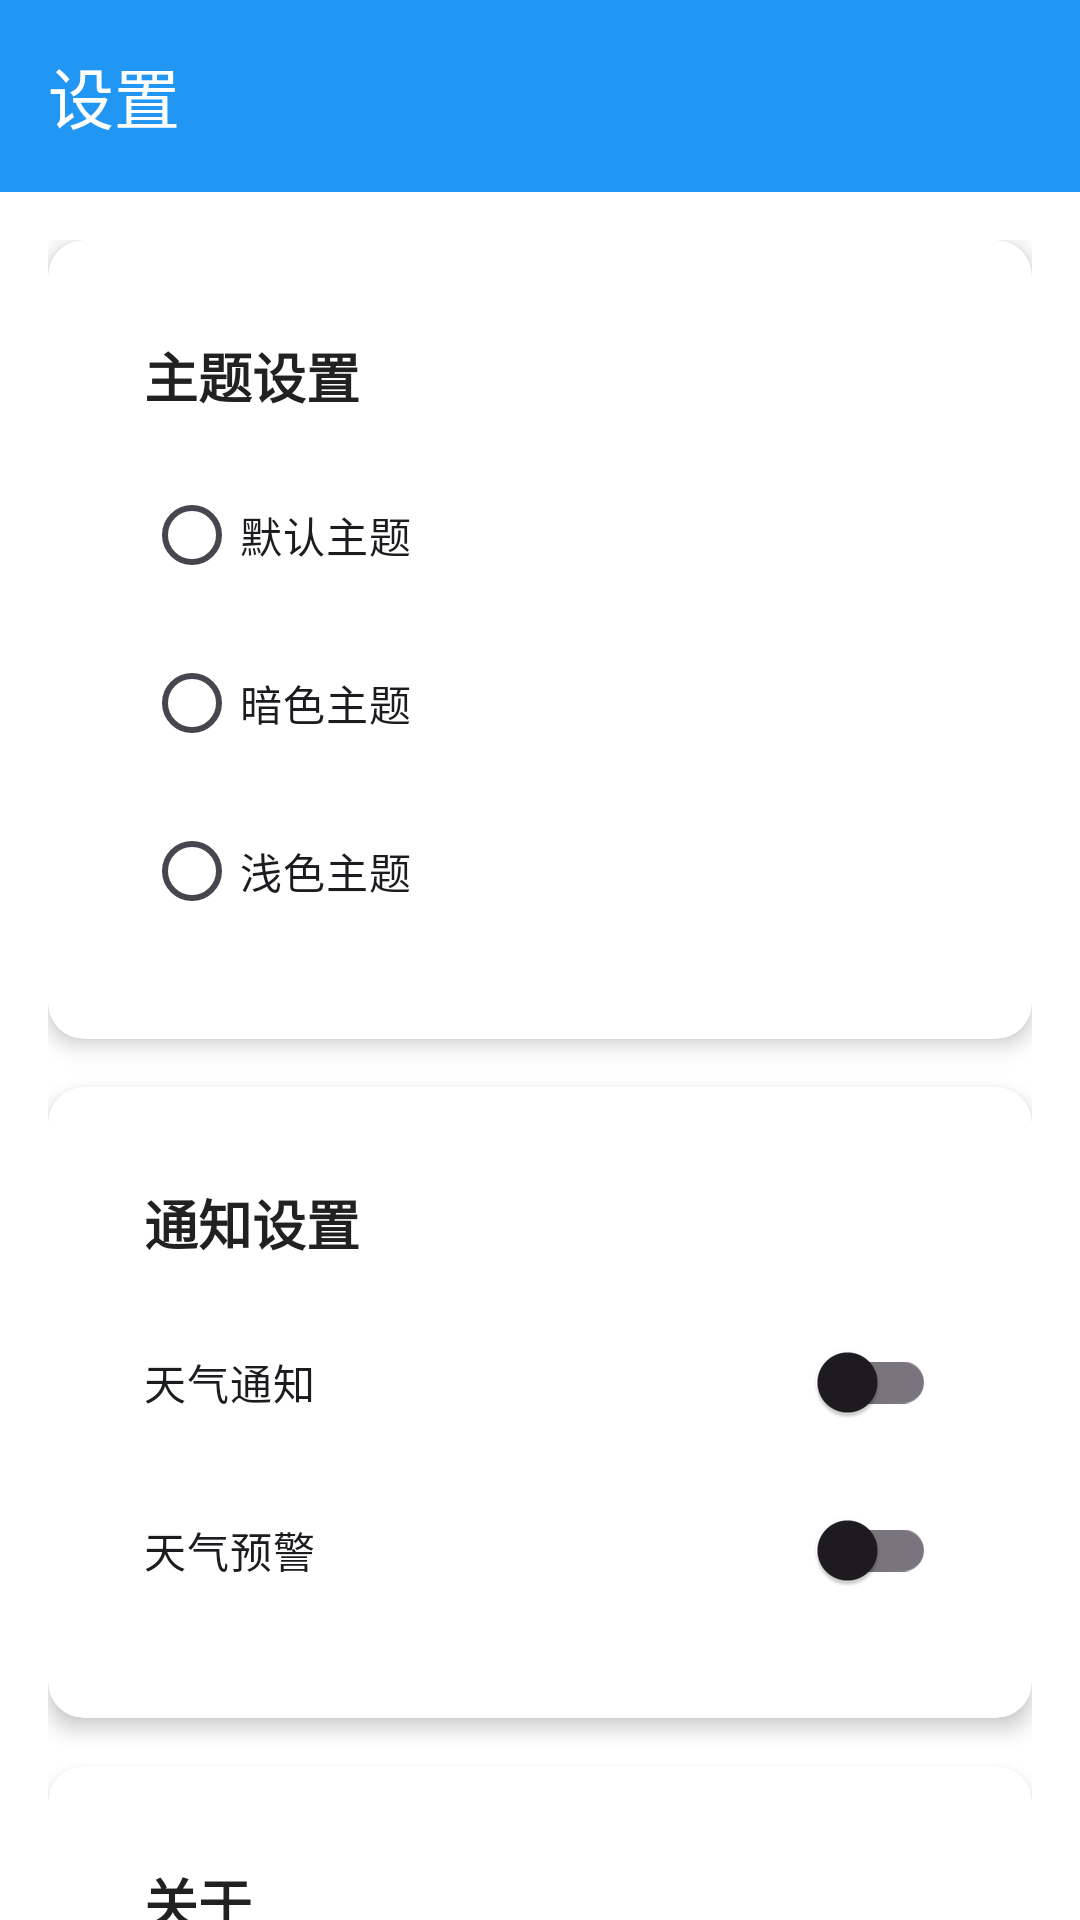

Android layout source for this screen:
<!-- AndroidManifest.xml: activity theme Theme.MyApplication24 -->
<!-- res/layout/activity_settings.xml -->
<?xml version="1.0" encoding="utf-8"?>
<androidx.coordinatorlayout.widget.CoordinatorLayout xmlns:android="http://schemas.android.com/apk/res/android"
    xmlns:app="http://schemas.android.com/apk/res-auto" android:layout_width="match_parent" android:layout_height="match_parent">

    <com.google.android.material.appbar.AppBarLayout android:layout_width="match_parent" android:layout_height="wrap_content">

        <androidx.appcompat.widget.Toolbar android:id="@+id/toolbar" android:layout_width="match_parent" android:layout_height="?attr/actionBarSize" android:background="?attr/colorPrimary" app:title="设置" app:titleTextColor="@android:color/white" />

    </com.google.android.material.appbar.AppBarLayout>

    <androidx.core.widget.NestedScrollView android:layout_width="match_parent" android:layout_height="match_parent" app:layout_behavior="@string/appbar_scrolling_view_behavior">

        <LinearLayout android:layout_width="match_parent" android:layout_height="wrap_content" android:orientation="vertical" android:padding="16dp">

            
            <com.google.android.material.card.MaterialCardView android:layout_width="match_parent" android:layout_height="wrap_content" android:layout_marginBottom="16dp" app:cardCornerRadius="12dp" app:cardElevation="4dp">

                <LinearLayout android:layout_width="match_parent" android:layout_height="wrap_content" android:orientation="vertical" android:padding="16dp">

                    <TextView android:layout_width="wrap_content" android:layout_height="wrap_content" android:text="主题设置" android:textColor="?android:attr/textColorPrimary" android:textSize="18sp" android:textStyle="bold" />

                    <RadioGroup android:id="@+id/themeGroup" android:layout_width="match_parent" android:layout_height="wrap_content" android:layout_marginTop="16dp">

                        <RadioButton android:id="@+id/themeDefault" android:layout_width="match_parent" android:layout_height="wrap_content" android:layout_marginBottom="8dp" android:text="默认主题" />

                        <RadioButton android:id="@+id/themeDark" android:layout_width="match_parent" android:layout_height="wrap_content" android:layout_marginBottom="8dp" android:text="暗色主题" />

                        <RadioButton android:id="@+id/themeLight" android:layout_width="match_parent" android:layout_height="wrap_content" android:text="浅色主题" />

                    </RadioGroup>

                </LinearLayout>

            </com.google.android.material.card.MaterialCardView>

            
            <com.google.android.material.card.MaterialCardView android:layout_width="match_parent" android:layout_height="wrap_content" android:layout_marginBottom="16dp" app:cardCornerRadius="12dp" app:cardElevation="4dp">

                <LinearLayout android:layout_width="match_parent" android:layout_height="wrap_content" android:orientation="vertical" android:padding="16dp">

                    <TextView android:layout_width="wrap_content" android:layout_height="wrap_content" android:text="通知设置" android:textColor="?android:attr/textColorPrimary" android:textSize="18sp" android:textStyle="bold" />

                    <com.google.android.material.switchmaterial.SwitchMaterial android:id="@+id/notificationSwitch" android:layout_width="match_parent" android:layout_height="wrap_content" android:layout_marginTop="16dp" android:text="天气通知" />

                    <com.google.android.material.switchmaterial.SwitchMaterial android:id="@+id/alertSwitch" android:layout_width="match_parent" android:layout_height="wrap_content" android:layout_marginTop="8dp" android:text="天气预警" />

                </LinearLayout>

            </com.google.android.material.card.MaterialCardView>

            
            <com.google.android.material.card.MaterialCardView android:layout_width="match_parent" android:layout_height="wrap_content" app:cardCornerRadius="12dp" app:cardElevation="4dp">

                <LinearLayout android:layout_width="match_parent" android:layout_height="wrap_content" android:orientation="vertical" android:padding="16dp">

                    <TextView android:layout_width="wrap_content" android:layout_height="wrap_content" android:text="关于" android:textColor="?android:attr/textColorPrimary" android:textSize="18sp" android:textStyle="bold" />

                    <TextView android:id="@+id/versionText" android:layout_width="wrap_content" android:layout_height="wrap_content" android:layout_marginTop="16dp" android:text="版本 1.0.0" android:textColor="?android:attr/textColorSecondary" />

                    <TextView android:id="@+id/privacyButton" android:layout_width="match_parent" android:layout_height="wrap_content" android:layout_marginTop="8dp" android:background="?attr/selectableItemBackground" android:padding="8dp" android:text="隐私政策" android:textColor="?attr/colorPrimary" />

                </LinearLayout>

            </com.google.android.material.card.MaterialCardView>

        </LinearLayout>

    </androidx.core.widget.NestedScrollView>

</androidx.coordinatorlayout.widget.CoordinatorLayout>
<!-- resources referenced by this layout -->
<resources>
  <style name="Theme.MyApplication24" parent="Base.Theme.MyApplication24" />
  <style name="Base.Theme.MyApplication24" parent="Theme.Material3.DayNight.NoActionBar">
          
          <item name="colorPrimary">@color/primary</item>
          <item name="colorPrimaryDark">@color/primary_dark</item>
          <item name="colorAccent">@color/accent</item>
  
          
          <item name="android:statusBarColor">@android:color/transparent</item>
          <item name="android:navigationBarColor">@android:color/transparent</item>
          <item name="android:windowLightStatusBar">true</item>
          <item name="android:windowLightNavigationBar" tools:targetApi="27">true</item>
  
          
          <item name="android:windowBackground">@color/white</item>
  
          
          <item name="materialCardViewStyle">@style/Widget.App.CardView</item>
  
          
          <item name="android:textColorPrimary">@color/text_primary_light</item>
          <item name="android:textColorSecondary">@color/text_secondary_light</item>
      </style>
  <color name="primary">#FF2196F3</color>
  <color name="primary_dark">#FF1976D2</color>
  <color name="accent">#FF03A9F4</color>
  <color name="white">#FFFFFFFF</color>
  <style name="Widget.App.CardView" parent="Widget.Material3.CardView.Elevated">
          <item name="cardBackgroundColor">@color/card_background_light</item>
          <item name="cardCornerRadius">16dp</item>
          <item name="cardElevation">4dp</item>
          <item name="contentPadding">16dp</item>
      </style>
  <color name="text_primary_light">#DE000000</color>
  <color name="text_secondary_light">#99000000</color>
  <color name="card_background_light">#FFFFFFFF</color>
</resources>
